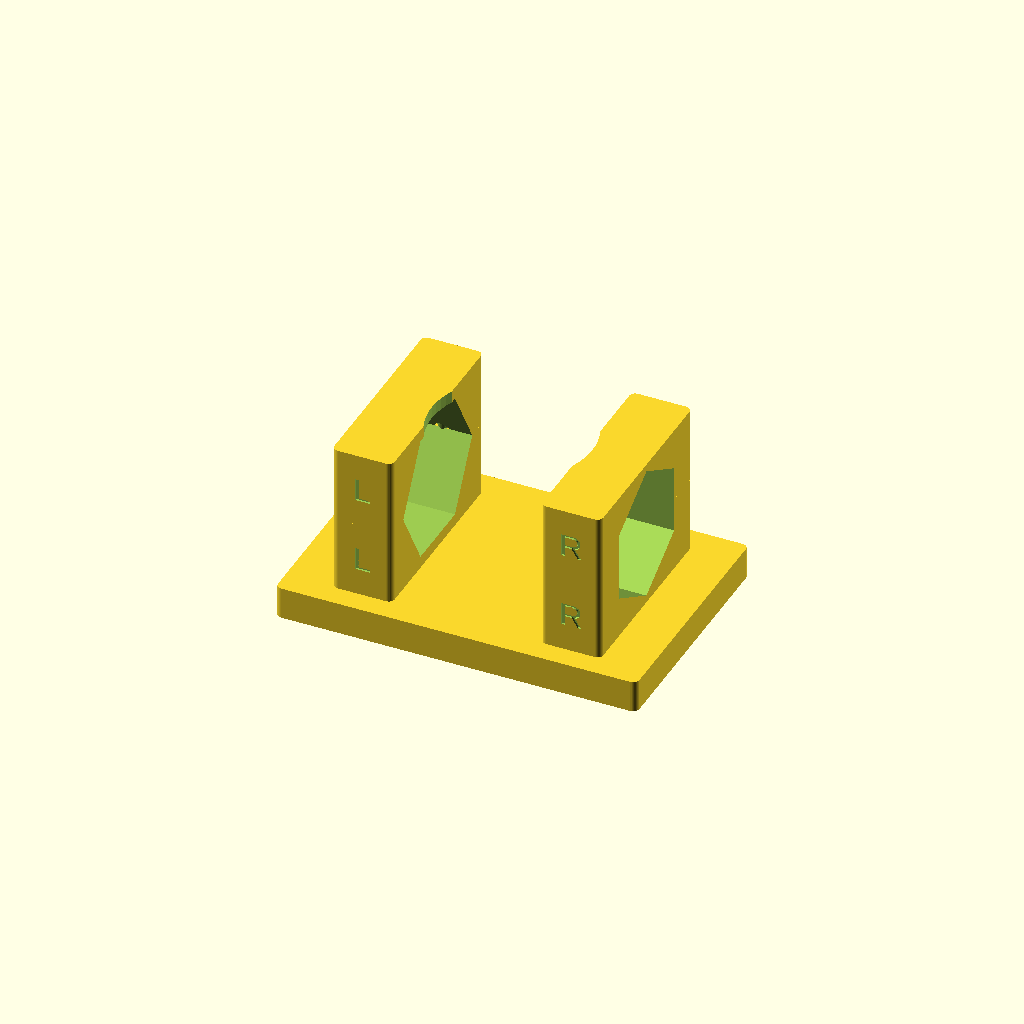
Cell 1 — every parameter at its default value.
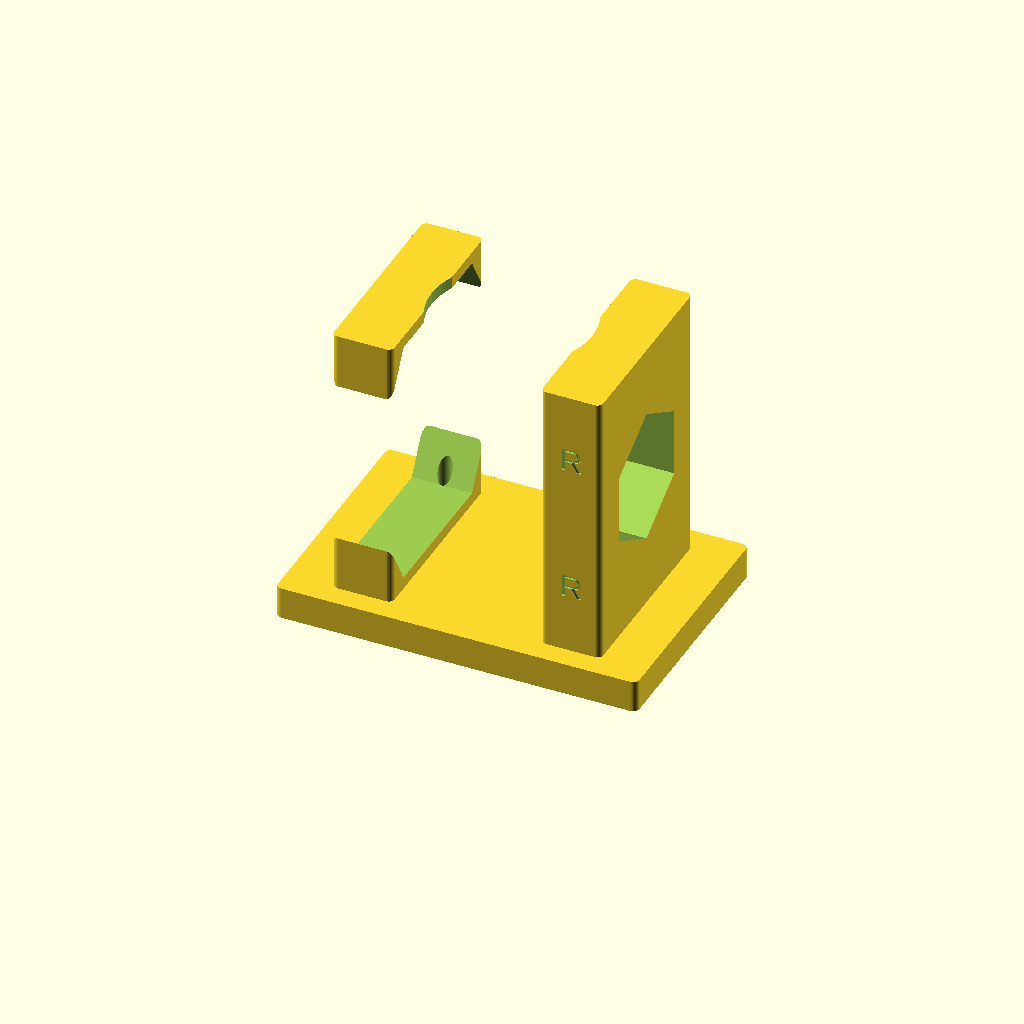
Cell 2 — hex_ftf_left set to 63, the other parameters unchanged.
One fixed orthographic camera (rotation 55°, 0°, 25°; colour scheme Cornfield) for every cell.
OpenSCAD source file models/blu_black_tank_valve_mount.scad:
// SPDX-License-Identifier: CC-BY-NC-SA-4.0
// Copyright (c) 2026 Sean O'Connor
//
// Captive bench-top mount for a Blu Technology 3-way black-tank flush
// valve (st-i32). Companion part to the Blu flow meter mount v2
// (st-246, blu_flow_meter_mount_80mm.scad) — same hardware pattern
// (bottom-entry M3 SHCS, heat-set inserts in caps), but ASYMMETRIC
// saddles (the valve's two inner fittings have different OD) and an
// extra handle-clearance cut so the T-handle's swept volume stays
// free.
//
// === Part being mounted (Blu Technology flush valve) ===
//
//   - Inline pair: female QD socket on one end, male QD plug on the
//     other; both project past the saddles into open air. The portion
//     the saddle grips is the HEX wrench-nut at each inner end of the
//     inline pair — flats, not a round body.
//   - Side outlet (3rd fitting): perpendicular to the inline axis,
//     exits laterally past one Y edge of the base.
//   - T-handle: vertical (+Z), rotates ~90° around its own axis to
//     switch flow paths. This is the ONLY element above the bench
//     surface — everything else lies in the bench plane.
//
//   Operator-confirmed dimensions (2026-05-15) — both measurements are
//   FLAT-TO-FLAT across the hex nut (NOT circular diameters):
//     Inner-face gap between the two inner fittings:  37 mm
//     Left  inner fitting hex flat-to-flat:           31.5 mm
//     Right inner fitting hex flat-to-flat:           29.25 mm
//
//   The saddles grip the inner hex nuts themselves (no bare-pipe band
//   between them, unlike the flow meter). Each saddle's bore is a
//   hexagonal prism sized to its specific fitting — don't average the
//   ftf values and don't use a circular bore (which would grip only
//   the hex's six vertices and let the fitting rotate under load).
//
// === Hardware (same pattern as flow meter v2) ===
//
//   4× M3×30 mm SHCS — clearance through the BASE (head countersunk
//        into the base bottom), threaded UP into a heat-set insert
//        pressed into each CAP.
//   4× M3 brass heat-set inserts (5 mm OD × 5 mm depth) — installed
//        into the CAPS from each cap's mating (bottom) face before
//        assembly, with a soldering iron, while the cap sits inverted
//        on the bench (its outer top face down — same orientation as
//        printing).
//
//   Per cap: 2 bolts straddling the pipe channel in Y, at the saddle's
//   X centre. Total 4 bolts = 2 caps × 2 bolts.
//
//   ### Bolt length budget (M3×30, recomputed for this part)
//
//   Per-saddle saddle_bottom_h is `wall_t + max(hex_apothem_left,
//   hex_apothem_right)` — both saddles share `pipe_center_z`, so the
//   smaller-bore saddle just has more wall under its bore. The apothem
//   (centre-to-flat) is half the flat-to-flat measurement plus slop,
//   so numerically it matches what the v1 circular bore used. At
//   defaults (slop=0.2, wall_t=3, hex_ftf_left=31.5):
//
//     3.2 mm  head countersunk into base bottom (m3_head_depth)
//     4.8 mm  base material above the head (base_t − m3_head_depth)
//    18.95 mm saddle_bottom (wall_t + max_apothem)
//     5.0 mm  insert depth in cap (m3_insert_h)
//    ─────
//    31.95 mm total path; under-head bolt length = 28.75 mm, so an
//             M3×30 SHCS gives ~1.25 mm slack under the insert floor
//             and full thread engagement in the brass insert.
//             (Same path length as v1's circular bore — apothem and
//             old radius coincide numerically; only the bore profile
//             changed.)
//
// === Install orientation ===
//
//   install +X = along the valve's inline axis (the QD pair); pick the
//                end the plumbing prefers — the saddles are sized
//                asymmetrically so the part is NOT mirror-symmetric.
//   install +Y = across the bench, perpendicular to inline; the side
//                outlet exits along ±Y past the base edge.
//   install +Z = up (away from the bench top); bench surface at z=0.
//                The T-handle is the ONLY +Z element above the part.
//
//   The flat base bottom (z=0) sits on the bench. The valve fittings
//   sit captured in the two saddles at pipe_center_z; the T-handle
//   rises above the valve body in the middle gap between saddles. The
//   side outlet exits laterally in ±Y at pipe_center_z; it stays well
//   above the base top (base_t = 8 mm vs pipe_center_z ≈ 27 mm) so it
//   hangs free past whichever Y edge it points at.
//
//   The asymmetric saddles fix the valve's inline orientation: the
//   31.5 mm-ftf hex goes in the -X saddle (left), the 29.25 mm-ftf hex
//   goes in the +X saddle (right). Cap-left and cap-right STLs are
//   distinct (different bore ftf).
//
// === Print orientation ===
//
//   Default `part = "assembly"` renders all three pieces in their
//   installed positions for the live preview / catalog thumbnail. For
//   STL export the operator passes `-D 'part="base"'` (one print),
//   `-D 'part="cap_left"'` (one print), or `-D 'part="cap_right"'`
//   (one print). The two caps are NOT interchangeable.
//
//     - Base: flat-bottom-down on the build plate (z=0 face on the
//       bed). The two saddles' inner curves overhang into their pipe
//       channels; below each bore equator every perimeter layer is
//       steeper than 45° from horizontal, so no supports are needed.
//       The base bottom carries the 4× SHCS counterbores (5.8 mm Ø ×
//       3.2 mm deep) — short bridges over the first 3.2 mm of layers,
//       fine without supports.
//
//     - Cap (left or right): flat-top-down. The cap's outer top face
//       becomes the bed face; the inner hex roof (the saddle's upper
//       half: top horizontal flat + two slanted flats) prints as
//       three planar surfaces, with the slanted flats at 30° from
//       horizontal — well below the 45° overhang threshold, no
//       supports needed. The handle-clearance cut on the inboard face
//       is a shallow cylindrical scoop (≤1.5 mm deep at the
//       centerline at defaults) and prints as a mild concave
//       perimeter — no overhang issues. The heat-set insert pockets
//       open from the cap's mating face, which is the +Z face in the
//       printed orientation — clean blind holes, no bridging.
//
//   Material: PETG (default — water-adjacent like the flow meter) or
//   ASA. PLA acceptable for a dry indoor bench but note the valve
//   sees splash from black-tank flushing.
//
// === Hex bore orientation ===
//
//   Each saddle's bore is a hexagonal prism with axis along the
//   inline (X) direction. The two saddles are oriented DIFFERENTLY
//   so that — viewed end-on along the pipe axis — the right saddle's
//   hex POINTS land where the left saddle's hex FLATS are (a 30°
//   per-saddle clocking offset).
//
//   - LEFT saddle (sx < 0): FLATS-HORIZONTAL. One flat at the top
//     (+Z extreme), one flat at the bottom (−Z extreme), the two
//     equator vertices at ±Y on the saddle/cap parting plane
//     (z = pipe_center_z).
//   - RIGHT saddle (sx > 0): POINTS-VERTICAL. One vertex at the top
//     (+Z extreme), one vertex at the bottom (−Z extreme), the two
//     equator vertices (and the four slanted flats) sit closer to
//     ±Y but offset 30° from the left saddle's equator vertices.
//
//   This asymmetry matches the physical valve, which presents its
//   two fittings with their hex flats clocked 30° apart. Caps share
//   the bore module (`_pipe_channel_cut`), so cap-left and cap-right
//   inherit the matching orientation automatically.
//
//   OpenSCAD's `cylinder($fn=6)` puts a vertex at local +X by default,
//   which (after `rotate([0, 90, 0])` to put the hex axis on global X)
//   lands a vertex at global −Z. We pre-rotate the hex by 30° around
//   its own axis (a local `rotate([0, 0, hex_rot_for(sx)])` before
//   the cylinder) to spin the vertices onto the equator — that's the
//   left saddle's flats-top-and-bottom orientation. For the right
//   saddle we use 60° (= 30° + 30°), which lands the vertices top
//   and bottom. The render harness shows this visually — if the
//   left flats ever go vertical, or the two saddles ever match, the
//   per-saddle rotation has been broken.
//
// === Slop (slip-fit) ===
//
//   `slop` is a per-flat radial pad on the hex apothem (centre-to-
//   flat distance). Effective ftf = hex_ftf + 2·slop. Default 0.2 mm
//   gives a 31.9 mm effective ftf for the 31.5 mm hex and a 29.65 mm
//   effective ftf for the 29.25 mm hex. First-print feedback will
//   tune from here.
//
// === Handle clearance ===
//
//   The T-handle sits above the valve body in the middle 37 mm gap
//   between saddles. Its swept volume (~40 mm tall × ~20 mm radial
//   from the handle pivot) must NOT intersect either cap.
//
//   The mount carves a vertical exclusion cylinder centered on the
//   valve's vertical axis (origin in XY) at z ∈ [pipe_center_z +
//   handle_pivot_above_pipe, pipe_center_z + handle_pivot_above_pipe
//   + handle_excl_h] with radius handle_excl_r. At defaults this
//   removes a thin lens-shaped scoop (~1.5 mm deep at y=0, fading to
//   zero at y ≈ ±7.6 mm) from the inboard top of each cap. The cut
//   leaves cap material on every side of the bolt locations, so cap
//   strength near the inserts is unaffected.
//
//   If the operator's actual handle is wider, raise `handle_excl_r` —
//   the cut deepens but stays well clear of the bolt insert pockets
//   (which sit at x=±saddle_center_x, y=±bolt_y_offset, well outside
//   the exclusion radius at defaults). The invariants harness flags
//   any combination that would sever the cap.
//
// === Side-outlet clearance ===
//
//   The 3rd valve fitting exits in ±Y at z = pipe_center_z ≈ 27 mm,
//   well above the base top (z = base_t = 8 mm). With base_d = 60 mm
//   the +Y / −Y edges of the base sit at y = ±30 mm — 5.5 mm past
//   saddle_y_half (24.5 mm). The outlet (which extends radially out
//   from y=0 well past ±30 mm) hangs cleanly into open air past the
//   base edge. No notch needed — the outlet axis runs above the base
//   top, never through it.
//
// === Base footprint (v2) ===
//
//   v1 shipped with base_w=70, base_d=50 — only ~1.5 mm and ~0.5 mm
//   past the saddle outer faces, so the base was visually "missing"
//   in the assembly view. v2 grows to base_w=90, base_d=60 to match
//   the sibling flow meter mount's footprint, giving ~11 mm overhang
//   in X past each saddle outer face and ~5.5 mm overhang in Y past
//   each saddle/cap side. Enough for desk stability without wasting
//   filament.
//
// === Hex-vertex / insert-pocket clearance ===
//
//   The hex bore's equator vertices extend further from the pipe
//   axis than the old circular bore's wall did: for ftf=31.5 mm and
//   slop=0.2 mm, the apothem stays at 15.95 mm (same as v1's radius)
//   but the vertex sits at apothem / cos(30°) ≈ 18.42 mm. The
//   insert pocket's inboard edge is at y = bolt_y_offset − m3_insert_d
//   /2 = 17.5 mm. The vertex therefore reaches 0.92 mm past the
//   insert-pocket inboard edge, in a thin triangular wedge confined to
//   the bottom ~1.6 mm of the 5 mm-deep insert pocket (the bore
//   slanted flat returns inboard of the pocket above z ≈ equator + 1.6
//   mm). The upper ~3.4 mm of each insert is fully enclosed by plastic;
//   first-print review will determine whether the lower wedge is
//   acceptable or whether bolt_y_offset needs to bump out for v3. The
//   invariants harness flags this overlap with a soft tolerance — see
//   `blu_black_tank_valve_mount.invariants.py`.

include <BOSL2/std.scad>

$fn = 64;

// === User-tunable parameters ===

// ----- Which piece to render -----
part = "assembly";  // @param enum choices=assembly|base|cap_left|cap_right group=part label="Which piece to render" filename

// ----- Valve dimensions -----
hex_ftf_left  = 31.5;   // @param number min=15 max=60 step=0.25 unit=mm group=valve label="Left inner fitting hex flat-to-flat"
hex_ftf_right = 29.25;  // @param number min=15 max=60 step=0.25 unit=mm group=valve label="Right inner fitting hex flat-to-flat"
fitting_gap   = 37;     // @param number min=20 max=120 step=0.5 unit=mm group=valve label="Inner-face gap between fittings"

// ----- Fit -----
slop     = 0.2;  // @param number min=0 max=1   step=0.05 unit=mm group=fit label="Hex slip clearance (per-flat radial pad on apothem)"
saddle_w = 15;   // @param number min=5 max=30  step=0.5  unit=mm group=fit label="Saddle width along inline axis (X)"
wall_t   = 3;    // @param number min=2 max=8   step=0.5  unit=mm group=fit label="Saddle wall thickness around pipe"

// ----- Base -----
base_w       = 90;   // @param number min=40 max=160 step=0.5 unit=mm group=base label="Base width along inline axis (X)"
base_d       = 60;   // @param number min=30 max=120 step=0.5 unit=mm group=base label="Base depth across inline (Y)"
base_t       = 8;    // @param number min=3 max=15  step=0.5 unit=mm group=base label="Base plate thickness (Z)"
edge_round_r = 1.5;  // @param number min=0 max=5   step=0.25 unit=mm group=base label="Outer edge rounding"

// Arc facet count for the vertical-edge roundovers below.
round_fn = 32;

// Hull-free rounded box (pst-a9f). BOSL2's cuboid(rounding=) builds its
// corners with hull() of low-facet spheres; under BOSL2 v2.0.747 that
// degenerate hull intermittently trips CGAL's randomized convex_hull_3
// ("applyHull(): assertion violation") on the wasm engine — and no
// facet count reliably conditions it (the failing sweep case shifts
// run to run). This helper rounds the four VERTICAL edges with a pure
// 2D offset() extrude, which never calls hull() and so is CGAL-robust.
// Matches the old edges="Z" cuboids exactly; the base plate trades its
// (cosmetic) top-edge roundover for a square top edge — see _base_plate.
module _rbox(size, r) {
    // Clamp the corner radius strictly below half the smaller edge. The
    // offset(delta=-rr) inset would otherwise collapse the inner polygon
    // to zero area when 2*r >= min(size.x, size.y) — e.g. saddle_w=10,
    // edge_round_r=5 — and the outer offset(r=rr) cannot rebuild an empty
    // shape, so the part renders empty. At the clamp limit this yields a
    // stadium, matching cuboid(rounding=) at rounding = half-edge.
    rr = max(0, min(r, min(size.x, size.y) / 2 - 0.01));
    linear_extrude(height = size.z, center = true)
        offset(r = rr, $fn = round_fn)
            offset(delta = -rr)
                square([size.x, size.y], center = true);
}

// ----- Hardware (M3 SHCS + heat-set insert) -----
m3_clearance_d = 3.5;  // @param number min=3.0 max=5   step=0.1 unit=mm group=hardware label="M3 clearance hole (base pass-through)"
m3_head_d      = 5.8;  // @param number min=4.5 max=8   step=0.1 unit=mm group=hardware label="M3 SHCS head diameter (counterbore)"
m3_head_depth  = 3.2;  // @param number min=2.5 max=6   step=0.1 unit=mm group=hardware label="M3 SHCS head depth (counterbore)"
m3_insert_d    = 5;    // @param number min=4   max=7   step=0.1 unit=mm group=hardware label="M3 heat-set insert OD (cap pocket)"
m3_insert_h    = 5;    // @param number min=3   max=10  step=0.5 unit=mm group=hardware label="M3 heat-set insert depth"
bolt_y_offset  = 20;   // @param number min=15  max=30  step=0.5 unit=mm group=hardware label="Bolt centerline distance from pipe axis (Y)"

// ----- Handle clearance -----
handle_excl_r            = 20;  // @param number min=0  max=40 step=0.5 unit=mm group=handle label="Handle swept-volume radius (from valve vertical axis)"
handle_excl_h            = 40;  // @param number min=10 max=80 step=1   unit=mm group=handle label="Handle swept-volume height (above pivot)"
handle_pivot_above_pipe  = 5;   // @param number min=0  max=30 step=0.5 unit=mm group=handle label="Handle pivot height above pipe centerline"

// @preset id="default" label="Blu black-tank flush valve (default)" part="assembly" hex_ftf_left=31.5 hex_ftf_right=29.25 fitting_gap=37 slop=0.2 saddle_w=15 wall_t=3 base_w=90 base_d=60 base_t=8 edge_round_r=1.5 m3_clearance_d=3.5 m3_head_d=5.8 m3_head_depth=3.2 m3_insert_d=5 m3_insert_h=5 bolt_y_offset=20 handle_excl_r=20 handle_excl_h=40 handle_pivot_above_pipe=5

// === Derived ===

// Hex apothem = half flat-to-flat (centre-to-flat distance) + slop.
// Numerically the apothem coincides with v1's circular radius, so all
// downstream stack math (pipe_center_z, saddle_bottom_h, bolt path)
// is unchanged from v1.
hex_apothem_left  = hex_ftf_left  / 2 + slop;  // 15.95 at defaults
hex_apothem_right = hex_ftf_right / 2 + slop;  // 14.825 at defaults
max_apothem       = max(hex_apothem_left, hex_apothem_right);

// Circumradius (centre-to-vertex) = apothem / cos(30°). The equator
// vertices sit at y = ±circumradius on the saddle/cap parting plane.
hex_circumradius_left  = hex_apothem_left  / cos(30);  // 18.42 at defaults
hex_circumradius_right = hex_apothem_right / cos(30);  // 17.12 at defaults

// Both saddles share the same pipe-axis Z so the valve fittings line
// up coaxially. Use the larger apothem to set the height — the
// smaller-bore saddle ends up with a little extra wall below its
// channel.
pipe_center_z = base_t + wall_t + max_apothem;  // 26.95 at defaults

// Saddle X centres land at half the fitting gap + half a saddle width
// outboard of origin: the saddle inboard faces are then exactly
// fitting_gap apart, which is what seats the two valve fittings.
saddle_center_x = fitting_gap / 2 + saddle_w / 2;  // 26 at defaults

// Saddle bottom (integral to base) and cap heights. Cap is uniform
// across left/right — the bore difference shows up only as different
// material above the smaller bore's channel.
saddle_bottom_h = pipe_center_z - base_t;  // 18.95 at defaults
cap_h           = wall_t + max_apothem;    // 18.95 at defaults

// Y extent: cover the pipe plus an insert-radius+margin around each
// bolt. Same formula as v2.
saddle_y_half = bolt_y_offset + m3_insert_d / 2 + 2;  // 24.5 at defaults
saddle_y      = 2 * saddle_y_half;                    // 49 at defaults

// Handle swept-volume cylinder, centered on the valve vertical axis.
handle_excl_z_start = pipe_center_z + handle_pivot_above_pipe;       // 31.95
handle_excl_z_end   = handle_excl_z_start + handle_excl_h;           // 71.95

arch_top_z = base_t + saddle_bottom_h + cap_h;  // 45.9 at defaults

// PRINT_ANCHOR_BBOX (assembly view).
PRINT_ANCHOR_BBOX = [base_w, base_d, arch_top_z];

// sx = +1 → right saddle (29.25 mm ftf hex); sx = −1 → left (31.5 mm
// ftf hex). Returns the hex apothem; the cylinder($fn=6) call uses
// apothem / cos(30°) as its circumradius parameter.
function hex_apothem_for(sx) = (sx > 0) ? hex_apothem_right
                                        : hex_apothem_left;

// Per-saddle local-Z pre-rotation (degrees). Left saddle uses 30°
// (flats top/bottom); right saddle uses 60° (= 30° + 30°), which
// clocks its hex by an extra 30° so its POINTS land top/bottom,
// 30° offset from the left's flats.
function hex_rot_for(sx) = (sx > 0) ? 60 : 30;

// === Geometry — base + integral saddle bottoms ===

module _base_plate() {
    // Vertical edges rounded (edge_round_r); top + bottom edges square.
    // Was cuboid(edges="ALL", except=BOTTOM) — the top-edge roundover
    // was dropped to get a hull-free CGAL-robust plate (pst-a9f); it was
    // purely cosmetic and the saddles cover most of the top face anyway.
    translate([0, 0, base_t / 2])
        _rbox([base_w, base_d, base_t], edge_round_r);
}

module _saddle_bottom(sx) {
    // Epsilon-overlap into the base plate (st-7o3): without this the
    // saddle's z=base_t bottom face is exactly coincident with the
    // base's z=base_t top face, and openscad ≥2025.09.06 leaves the
    // resulting CSG union with a non-manifold edge ring at z=8 — the
    // STL exports genus 6 and trimesh rejects it as non-watertight.
    // Older snapshots (≤2025.06.12) merged the touching faces.
    cx  = sx * saddle_center_x;
    eps = 0.01;
    translate([cx, 0, base_t + saddle_bottom_h / 2 - eps / 2])
        _rbox([saddle_w, saddle_y, saddle_bottom_h + eps], edge_round_r);
}

// Pipe-channel cut for ONE saddle. Each saddle has its own hex bore
// apothem AND its own clocking, so cuts are separate hex prisms
// confined to each saddle's X window. The per-saddle pre-rotation
// (30° left, 60° right — see hex_rot_for) around the hex's own
// (local Z) axis spins the default vertex-at-+X into the desired
// orientation, which (after the outer rotate([0, 90, 0]) puts the
// hex axis on global X) lands flats top/bottom for the left saddle
// and POINTS top/bottom for the right saddle. cos(30°) maps apothem
// to the cylinder()-style circumradius.
module _pipe_channel_cut(sx) {
    apothem      = hex_apothem_for(sx);
    circumradius = apothem / cos(30);
    hex_rot      = hex_rot_for(sx);
    cx           = sx * saddle_center_x;
    eps          = 0.5;
    length       = saddle_w + 2 * eps;
    translate([cx - length / 2, 0, pipe_center_z])
        rotate([0, 90, 0])
            rotate([0, 0, hex_rot])
                cylinder(h = length, r = circumradius, $fn = 6);
}

// Debossed "L" / "R" letter on each ±Y face of a saddle or cap,
// centered horizontally on the saddle's X centre and vertically on
// `z_center`. Subtracted from the host solid (base or cap) so the
// printed pair is visually self-labelling no matter which side faces
// the operator: the left half of the base + cap_left both show "L";
// the right half + cap_right both show "R". The font is left unset
// so openscad picks the host's default; 0.5 mm deboss into a 19 mm-
// thick wall is cosmetic only — no impact on the bolt anchorage or
// bore geometry.
//
// rotate([90, 0, 0]) stands the 2D text up in the XZ plane and
// extrudes it in −Y; mirror([0, 1, 0]) flips that copy to the -Y face
// while keeping the letter forward-reading from each viewing side.
module _lr_marker(sx, z_center) {
    letter  = (sx > 0) ? "R" : "L";
    cx      = sx * saddle_center_x;
    deboss  = 0.5;
    char_h  = 6;
    eps     = 0.01;
    for (sy = [-1, +1]) {
        mirror([0, (sy < 0) ? 1 : 0, 0])
            translate([cx, saddle_y_half + eps, z_center])
                rotate([90, 0, 0])
                    linear_extrude(height = deboss + eps)
                        text(letter, size = char_h,
                             halign = "center", valign = "center");
    }
}

module _base_bolt_clearance(sx, sy) {
    cx  = sx * saddle_center_x;
    cy  = sy * bolt_y_offset;
    eps = 0.1;
    // Counterbore at base bottom for the M3 SHCS head.
    translate([cx, cy, -eps])
        cylinder(h = m3_head_depth + eps, d = m3_head_d);
    // Clearance shaft from just above the counterbore up through the
    // saddle_bottom to its top face (= cap mating plane).
    shaft_bot_z = m3_head_depth - eps;
    shaft_top_z = base_t + saddle_bottom_h + eps;
    translate([cx, cy, shaft_bot_z])
        cylinder(h = shaft_top_z - shaft_bot_z, d = m3_clearance_d);
}

module base_part() {
    base_marker_z = base_t + saddle_bottom_h / 2;  // mid saddle-bottom
    difference() {
        union() {
            _base_plate();
            _saddle_bottom(-1);
            _saddle_bottom(+1);
        }
        _pipe_channel_cut(-1);
        _pipe_channel_cut(+1);
        for (sx = [-1, +1])
            for (sy = [-1, +1])
                _base_bolt_clearance(sx, sy);
        for (sx = [-1, +1])
            _lr_marker(sx, base_marker_z);
    }
}

// === Geometry — cap (×2, asymmetric STLs) ===

module _cap_geom(sx) {
    cx             = sx * saddle_center_x;
    cap_bottom_z   = base_t + saddle_bottom_h;
    cap_marker_z   = cap_bottom_z + cap_h / 2;
    difference() {
        translate([cx, 0, cap_bottom_z + cap_h / 2])
            _rbox([saddle_w, saddle_y, cap_h], edge_round_r);
        _pipe_channel_cut(sx);
        for (sy = [-1, +1])
            _cap_insert_pocket(sx, sy);
        _handle_exclusion_cut();
        _lr_marker(sx, cap_marker_z);
    }
}

module _cap_insert_pocket(sx, sy) {
    cx           = sx * saddle_center_x;
    cy           = sy * bolt_y_offset;
    eps          = 0.2;
    cap_bottom_z = base_t + saddle_bottom_h;
    translate([cx, cy, cap_bottom_z - eps])
        cylinder(h = m3_insert_h + eps, d = m3_insert_d);
}

// Vertical exclusion cylinder centered on the valve vertical axis at
// (0,0). Carves any cap material the T-handle's swept volume passes
// through. The exclusion z-range starts at handle_excl_z_start (above
// the valve body) and extends handle_excl_h upward. At defaults the
// cylinder reaches r=20 mm; the cap inboard faces sit at x=±18.5 mm so
// a thin lens of material is removed from each cap inboard top — the
// outboard ends (where the insert pockets live) are untouched.
module _handle_exclusion_cut() {
    if (handle_excl_r > 0 && handle_excl_h > 0)
        translate([0, 0, handle_excl_z_start])
            cylinder(h = handle_excl_h, r = handle_excl_r);
}

module cap_part_in_place(sx) {
    // Tiny lift off the saddle parting plane (st-8k6): the saddle and
    // cap both report z=base_t+saddle_bottom_h as their interface, and
    // openscad ≥2025.09.06 merges the coincident face in the assembly
    // STL — trimesh then counts base+caps as 1 connected component
    // instead of 3 (the invariant expects 3 loose-fittable parts).
    // 0.005 mm gap separates them in the assembly render without
    // visibly affecting the picture or per-part STLs.
    assembly_gap = 0.005;
    translate([0, 0, assembly_gap])
        _cap_geom(sx);
}

// Standalone cap for STL export. Translated to the origin and flipped
// flat-top-down so the smooth outer face sits on the build plate.
module cap_for_print(sx) {
    cap_bottom_z = base_t + saddle_bottom_h;
    cap_top_z    = cap_bottom_z + cap_h;
    translate([0, 0, cap_top_z])
        rotate([180, 0, 0])
            translate([-sx * saddle_center_x, 0, 0])
                _cap_geom(sx);
}

// === Assembly + part selection ===

module assembly() {
    base_part();
    cap_part_in_place(-1);
    cap_part_in_place(+1);
}

if (part == "base") {
    base_part();
} else if (part == "cap_left") {
    cap_for_print(-1);
} else if (part == "cap_right") {
    cap_for_print(+1);
} else {
    assembly();
}
Parameter table extracted from the source (name, type, default, range or options):
part: string, default "assembly"
hex_ftf_left: number, default 31.5
hex_ftf_right: number, default 29.25
fitting_gap: number, default 37
slop: number, default 0.2
saddle_w: number, default 15
wall_t: number, default 3
base_w: number, default 90
base_d: number, default 60
base_t: number, default 8
edge_round_r: number, default 1.5
round_fn: number, default 32
